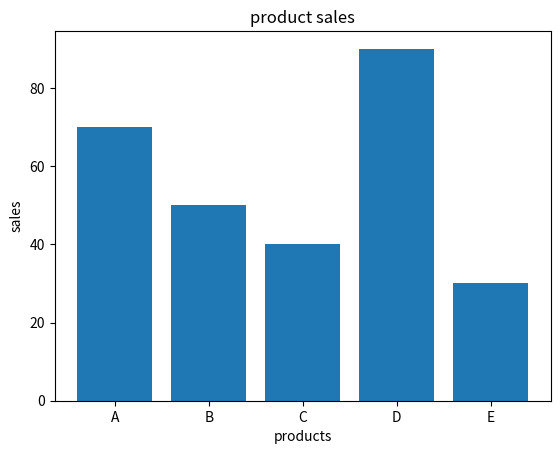

Generate this figure with matplotlib:
import matplotlib.pyplot as plt

# Scatter Plot 
# hours = [3,2,4,1,2,5]
# marks = [75,60,80,35,40,90]

# plt.scatter(hours,marks)
# plt.xlabel("my study hours")
# plt.ylabel("my marks per subject")
# plt.title("scatter plot")
# plt.savefig("scatterplot1.png")
# plt.show()

# Bar Plot
products = ["A","B","C","D","E"]
sales = [70,50,40,90,30]

plt.bar(products,sales)
plt.xlabel("products")
plt.ylabel("sales")
plt.title("product sales")
plt.savefig("barplot1.png")
plt.show()
